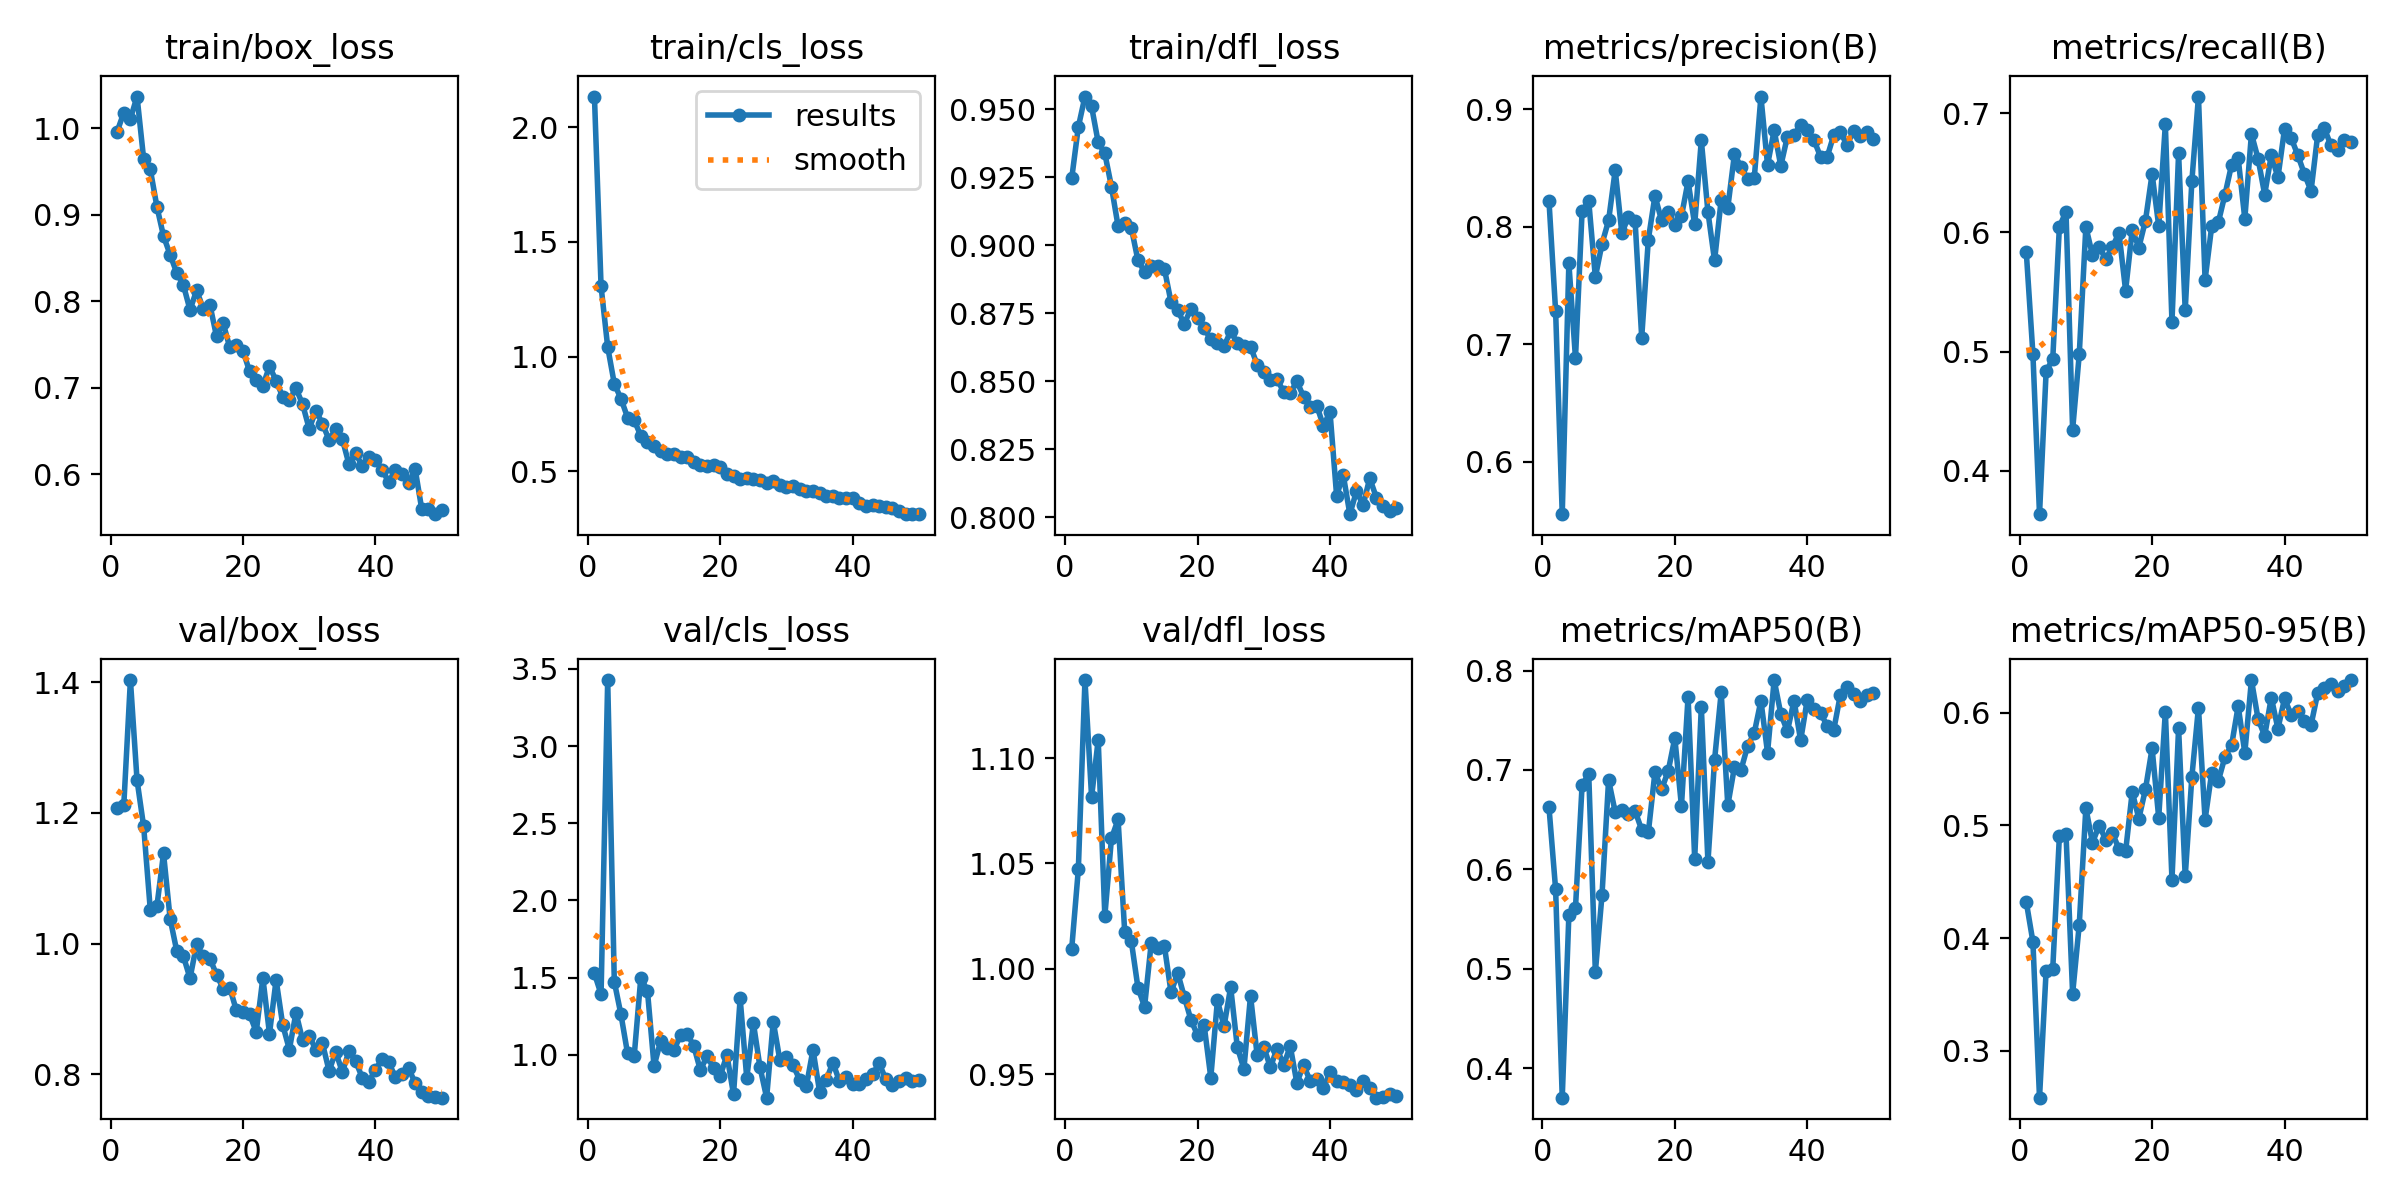

Values plotted in this chart, from the file beside it:
epoch, time, train/box_loss, train/cls_loss, train/dfl_loss, metrics/precision(B), metrics/recall(B), metrics/mAP50(B), metrics/mAP50-95(B), val/box_loss, val/cls_loss, val/dfl_loss, lr/pg0, lr/pg1, lr/pg2
1, 16.91, 0.9963, 2.135, 0.9246, 0.8219, 0.5837, 0.6624, 0.4321, 1.208, 1.526, 1.01, 0.0006639, 0.0006639, 0.0006639
2, 28.97, 1.018, 1.306, 0.9435, 0.7282, 0.4983, 0.58, 0.3968, 1.212, 1.392, 1.047, 0.001304, 0.001304, 0.001304
3, 40.59, 1.011, 1.042, 0.9547, 0.5554, 0.3637, 0.3705, 0.2584, 1.403, 3.428, 1.137, 0.001918, 0.001918, 0.001918
4, 52.28, 1.037, 0.8811, 0.951, 0.7692, 0.4834, 0.5539, 0.3712, 1.25, 1.473, 1.082, 0.001881, 0.001881, 0.001881
5, 63.83, 0.9645, 0.8166, 0.9378, 0.6881, 0.494, 0.5614, 0.373, 1.179, 1.261, 1.109, 0.001842, 0.001842, 0.001842
6, 75.59, 0.9525, 0.7341, 0.9338, 0.8135, 0.6047, 0.6849, 0.4903, 1.052, 1.008, 1.025, 0.001802, 0.001802, 0.001802
7, 87.43, 0.9093, 0.7228, 0.9215, 0.822, 0.6175, 0.6959, 0.4924, 1.057, 0.9895, 1.062, 0.001762, 0.001762, 0.001762
8, 98.9, 0.8753, 0.6541, 0.9071, 0.7572, 0.4345, 0.4969, 0.3506, 1.138, 1.498, 1.071, 0.001723, 0.001723, 0.001723
9, 110.3, 0.8537, 0.6252, 0.9082, 0.7854, 0.4977, 0.5739, 0.4119, 1.038, 1.415, 1.018, 0.001683, 0.001683, 0.001683
10, 121.9, 0.8326, 0.6097, 0.9064, 0.8055, 0.6047, 0.6899, 0.5153, 0.9886, 0.926, 1.013, 0.001644, 0.001644, 0.001644
11, 133.7, 0.8187, 0.5864, 0.8945, 0.8483, 0.5809, 0.6576, 0.4846, 0.9806, 1.089, 0.991, 0.001604, 0.001604, 0.001604
12, 145.3, 0.7899, 0.5757, 0.8903, 0.7945, 0.5881, 0.6595, 0.4998, 0.9469, 1.041, 0.982, 0.001564, 0.001564, 0.001564
13, 156.9, 0.8127, 0.5747, 0.8923, 0.8088, 0.5776, 0.6559, 0.4873, 0.9991, 1.027, 1.012, 0.001525, 0.001525, 0.001525
14, 168.3, 0.7911, 0.5616, 0.8923, 0.8051, 0.5877, 0.6588, 0.4931, 0.9803, 1.13, 1.01, 0.001485, 0.001485, 0.001485
15, 179.9, 0.7961, 0.5636, 0.8913, 0.7057, 0.5996, 0.6397, 0.479, 0.9769, 1.136, 1.011, 0.001446, 0.001446, 0.001446
16, 191.4, 0.7593, 0.5409, 0.8791, 0.7892, 0.5512, 0.6372, 0.4768, 0.9526, 1.056, 0.9888, 0.001406, 0.001406, 0.001406
17, 202.9, 0.7747, 0.5279, 0.8761, 0.8264, 0.6021, 0.6978, 0.5296, 0.9309, 0.8985, 0.998, 0.001366, 0.001366, 0.001366
18, 214.4, 0.7467, 0.5204, 0.8712, 0.8054, 0.5874, 0.6805, 0.5059, 0.9326, 0.9918, 0.9867, 0.001327, 0.001327, 0.001327
19, 225.9, 0.7497, 0.5258, 0.8766, 0.8129, 0.6099, 0.6989, 0.5321, 0.8975, 0.9113, 0.9758, 0.001287, 0.001287, 0.001287
20, 241.7, 0.7425, 0.516, 0.8733, 0.8018, 0.6491, 0.7322, 0.5683, 0.8952, 0.861, 0.9685, 0.001248, 0.001248, 0.001248
21, 263.7, 0.7187, 0.4867, 0.8694, 0.809, 0.6054, 0.6638, 0.5067, 0.8916, 0.999, 0.9732, 0.001208, 0.001208, 0.001208
22, 285.9, 0.7086, 0.477, 0.8654, 0.8388, 0.6905, 0.7737, 0.6009, 0.8648, 0.7429, 0.9484, 0.001168, 0.001168, 0.001168
23, 308.1, 0.7023, 0.4665, 0.8639, 0.802, 0.5249, 0.6107, 0.4519, 0.9474, 1.365, 0.985, 0.001129, 0.001129, 0.001129
24, 330.3, 0.7245, 0.4721, 0.8629, 0.8736, 0.6664, 0.7634, 0.5861, 0.8621, 0.8478, 0.9727, 0.001089, 0.001089, 0.001089
25, 349, 0.7081, 0.4671, 0.8684, 0.8127, 0.5346, 0.6074, 0.4547, 0.9445, 1.205, 0.9913, 0.00105, 0.00105, 0.00105
26, 360.6, 0.6892, 0.4609, 0.8642, 0.7713, 0.6427, 0.71, 0.5427, 0.8754, 0.9182, 0.9629, 0.00101, 0.00101, 0.00101
27, 372.6, 0.6859, 0.4489, 0.8629, 0.8229, 0.7139, 0.7779, 0.6044, 0.8378, 0.721, 0.9525, 0.0009704, 0.0009704, 0.0009704
28, 384.2, 0.6992, 0.4585, 0.8628, 0.8164, 0.5602, 0.6645, 0.505, 0.894, 1.214, 0.9872, 0.0009308, 0.0009308, 0.0009308
29, 395.8, 0.6807, 0.4379, 0.8562, 0.8617, 0.6051, 0.7028, 0.5468, 0.8522, 0.9637, 0.959, 0.0008912, 0.0008912, 0.0008912
30, 407.3, 0.6524, 0.4323, 0.8536, 0.8511, 0.6084, 0.7002, 0.5394, 0.8588, 0.9825, 0.9629, 0.0008516, 0.0008516, 0.0008516
31, 418.9, 0.6734, 0.4357, 0.8503, 0.8407, 0.6316, 0.7243, 0.5607, 0.8375, 0.93, 0.9532, 0.000812, 0.000812, 0.000812
32, 430.5, 0.6583, 0.4202, 0.8508, 0.8419, 0.6566, 0.7373, 0.5709, 0.8471, 0.8369, 0.9621, 0.0007724, 0.0007724, 0.0007724
33, 442.1, 0.6395, 0.4147, 0.8462, 0.9109, 0.6622, 0.7697, 0.6058, 0.805, 0.7956, 0.9543, 0.0007328, 0.0007328, 0.0007328
34, 453.7, 0.652, 0.414, 0.8458, 0.8527, 0.6115, 0.7174, 0.5642, 0.8345, 1.032, 0.9632, 0.0006932, 0.0006932, 0.0006932
35, 465.2, 0.6404, 0.4068, 0.85, 0.8822, 0.6827, 0.7905, 0.6289, 0.8032, 0.759, 0.9458, 0.0006536, 0.0006536, 0.0006536
36, 476.9, 0.6114, 0.3895, 0.8444, 0.8518, 0.6619, 0.7565, 0.5944, 0.8352, 0.835, 0.9544, 0.000614, 0.000614, 0.000614
37, 488.4, 0.6247, 0.3903, 0.8404, 0.8769, 0.6318, 0.7389, 0.5794, 0.8202, 0.9484, 0.9468, 0.0005744, 0.0005744, 0.0005744
38, 499.9, 0.6091, 0.3841, 0.8411, 0.8782, 0.6649, 0.7698, 0.6133, 0.7948, 0.8272, 0.9479, 0.0005348, 0.0005348, 0.0005348
39, 511.5, 0.6197, 0.3818, 0.8337, 0.8871, 0.6461, 0.7298, 0.5856, 0.7884, 0.8574, 0.9432, 0.0004952, 0.0004952, 0.0004952
40, 523.1, 0.616, 0.3825, 0.8388, 0.882, 0.6868, 0.7709, 0.6126, 0.8071, 0.8115, 0.9508, 0.0004556, 0.0004556, 0.0004556
41, 552.2, 0.6052, 0.3592, 0.8079, 0.8739, 0.6792, 0.7615, 0.5978, 0.8231, 0.8123, 0.9466, 0.000416, 0.000416, 0.000416
42, 563.8, 0.5907, 0.3481, 0.8156, 0.8598, 0.6648, 0.7574, 0.601, 0.8191, 0.8406, 0.9461, 0.0003764, 0.0003764, 0.0003764
43, 575.4, 0.6046, 0.3505, 0.8012, 0.8594, 0.649, 0.7445, 0.5922, 0.795, 0.8745, 0.9446, 0.0003368, 0.0003368, 0.0003368
44, 587, 0.6006, 0.3459, 0.8097, 0.8782, 0.6348, 0.7404, 0.589, 0.801, 0.9428, 0.9424, 0.0002972, 0.0002972, 0.0002972
45, 598.6, 0.5897, 0.3416, 0.8045, 0.8804, 0.6815, 0.7757, 0.6171, 0.809, 0.84, 0.9466, 0.0002576, 0.0002576, 0.0002576
46, 610.2, 0.6057, 0.3413, 0.8144, 0.8698, 0.6875, 0.7838, 0.6218, 0.7867, 0.8035, 0.9434, 0.000218, 0.000218, 0.000218
47, 621.9, 0.5591, 0.3255, 0.8073, 0.8816, 0.673, 0.7761, 0.6252, 0.773, 0.8287, 0.9388, 0.0001784, 0.0001784, 0.0001784
48, 633.6, 0.5592, 0.3138, 0.8041, 0.8769, 0.6694, 0.7696, 0.6188, 0.767, 0.8504, 0.939, 0.0001388, 0.0001388, 0.0001388
49, 645.2, 0.5536, 0.3146, 0.8023, 0.8807, 0.6779, 0.7752, 0.6239, 0.7653, 0.8284, 0.9408, 9.92e-05, 9.92e-05, 9.92e-05
50, 656.8, 0.5583, 0.3123, 0.8035, 0.8752, 0.6757, 0.7772, 0.6286, 0.7641, 0.833, 0.9398, 5.96e-05, 5.96e-05, 5.96e-05
